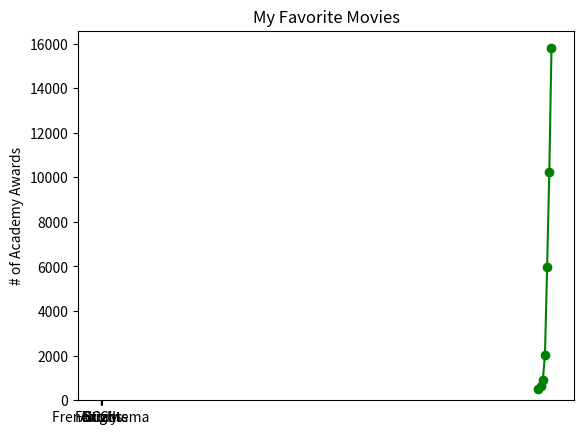

The matplotlib source for this figure:
# /usr/bin/python3

__author__ = "Sanju Sci"
__email__ = "sanju.sci9@gmail.com"
__copyright__ = "Copyright © 2019"


import matplotlib.pyplot as plt


class Visualize(object):

    def __init__(self):
        pass

    def make_chart_line_chart(self):
        """
        Function make_chart_line_chart
        This function is used to make a simple line chart.
        :return:
        """
        years = [2010, 2020, 2030, 2040, 2050, 2060, 2070]
        gdp = [500.34, 634.54, 890.76, 2035.45, 5978.7, 10243.6, 15786.9]

        # create a line chart, years on x-axis, gdp on y-axis
        plt.plot(years, gdp, color='green', marker='o', linestyle='solid')

        # add a title
        plt.title("GDP")

        # add a label to the y-axis
        plt.ylabel("Billions of Rupee")
        plt.show()

    def make_chart_bar_chart(self):
        """
        Function make_chart_bar_chart
        This function is used to make a simple bar chart.

        :return:
        """
        movies = ["Story", "French Cinema", "A Calls", "Bright", "Foxtrots"]
        num_oscars = [10, 2, 4, 9, 18]

        # bars are by default width 0.8, so we'll add 0.1 to the left coordinates
        # so that each bar is centered
        xs = [i + 0.1 for i, _ in enumerate(movies)]

        # plot bars with left x-coordinates [xs], heights [num_oscars]
        plt.bar(xs, num_oscars)
        plt.ylabel("# of Academy Awards")
        plt.title("My Favorite Movies")

        # label x-axis with movie names at bar centers
        plt.xticks([i + 0.1 for i, _ in enumerate(movies)], movies)

        plt.show()


if __name__ == "__main__":
    v = Visualize()
    v.make_chart_line_chart()
    v.make_chart_bar_chart()



